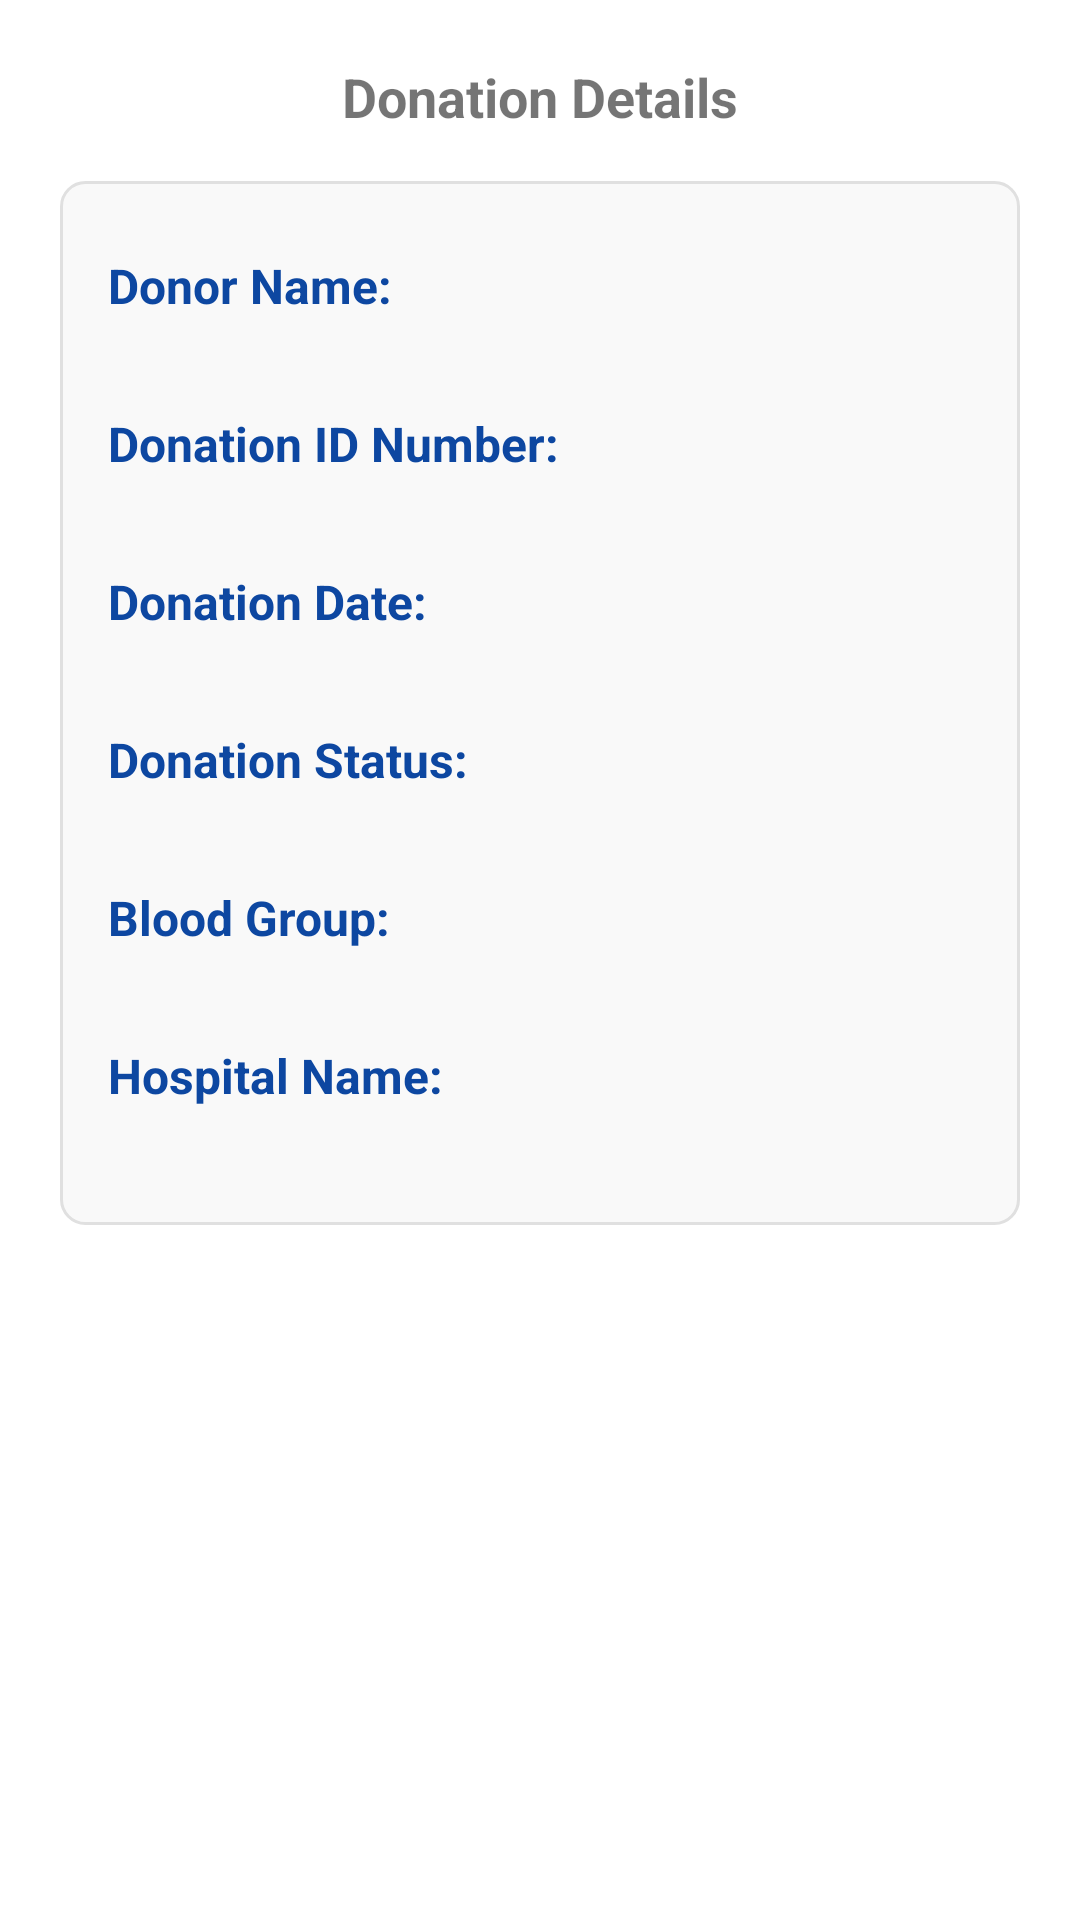

The Android layout XML behind this screen, and the referenced resources:
<!-- AndroidManifest.xml: application theme Theme.BloodConnect -->
<!-- res/layout/bottom_sheet_donation_details.xml -->
<?xml version="1.0" encoding="utf-8"?>
<LinearLayout xmlns:android="http://schemas.android.com/apk/res/android"
    android:id="@+id/bottomSheetLayout"
    android:layout_width="match_parent"
    android:layout_height="wrap_content"
    android:orientation="vertical"
    android:padding="20dp"
    android:background="@android:color/white">

    <TextView
        android:id="@+id/textTitle"
        android:layout_width="match_parent"
        android:layout_height="wrap_content"
        android:text="Donation Details"
        android:textSize="18sp"
        android:textStyle="bold"
        android:gravity="center"
        android:layout_marginBottom="16dp" />

    <LinearLayout
        android:id="@+id/infoCard"
        android:layout_width="match_parent"
        android:layout_height="wrap_content"
        android:orientation="vertical"
        android:background="@drawable/bg_donation_details_box"
        android:padding="16dp">

        <TextView
            android:layout_width="wrap_content"
            android:layout_height="wrap_content"
            android:text="Donor Name:"
            android:textSize="16sp"
            android:textColor="#0D47A1"
            android:textStyle="bold"
            android:layout_marginTop="8dp"/>

        <TextView
            android:id="@+id/textDonorName"
            android:layout_width="wrap_content"
            android:layout_height="wrap_content"
            android:textSize="14sp"
            android:layout_marginBottom="4dp"/>


        <TextView
            android:layout_width="wrap_content"
            android:layout_height="wrap_content"
            android:text="Donation ID Number:"
            android:textSize="16sp"
            android:textColor="#0D47A1"
            android:textStyle="bold"
            android:layout_marginTop="8dp"/>

        <TextView
            android:id="@+id/textDonationId"
            android:layout_width="wrap_content"
            android:layout_height="wrap_content"
            android:textSize="14sp"
            android:layout_marginBottom="4dp"/>

        <TextView
            android:layout_width="wrap_content"
            android:layout_height="wrap_content"
            android:text="Donation Date:"
            android:textSize="16sp"
            android:textColor="#0D47A1"
            android:textStyle="bold"
            android:layout_marginTop="8dp"/>

        <TextView
            android:id="@+id/textDate"
            android:layout_width="wrap_content"
            android:layout_height="wrap_content"
            android:textSize="14sp"
            android:layout_marginBottom="4dp"/>

        <TextView
            android:layout_width="wrap_content"
            android:layout_height="wrap_content"
            android:text="Donation Status:"
            android:textSize="16sp"
            android:textColor="#0D47A1"
            android:textStyle="bold"
            android:layout_marginTop="8dp"/>

        <TextView
            android:id="@+id/textStatus"
            android:layout_width="wrap_content"
            android:layout_height="wrap_content"
            android:textSize="14sp"
            android:layout_marginBottom="4dp"/>


        <TextView
            android:layout_width="wrap_content"
            android:layout_height="wrap_content"
            android:text="Blood Group:"
            android:textSize="16sp"
            android:textColor="#0D47A1"
            android:textStyle="bold"
            android:layout_marginTop="8dp"/>

        <TextView
            android:id="@+id/textBloodGroup"
            android:layout_width="wrap_content"
            android:layout_height="wrap_content"
            android:textSize="14sp"
            android:layout_marginBottom="4dp"/>

        <TextView
            android:layout_width="wrap_content"
            android:layout_height="wrap_content"
            android:text="Hospital Name:"
            android:textSize="16sp"
            android:textColor="#0D47A1"
            android:textStyle="bold"
            android:layout_marginTop="8dp"/>

        <TextView
            android:id="@+id/textHospital"
            android:layout_width="wrap_content"
            android:layout_height="wrap_content"
            android:textSize="14sp"
            android:layout_marginBottom="4dp"/>

    </LinearLayout>

</LinearLayout>
<!-- resources referenced by this layout -->
<resources>
  <!-- drawable bg_donation_details_box (drawable) -->
  <?xml version="1.0" encoding="utf-8"?>
  <shape xmlns:android="http://schemas.android.com/apk/res/android"
      android:shape="rectangle">
      <solid android:color="#F9F9F9" />
      <stroke android:width="1dp" android:color="#E0E0E0"/>
      <corners android:radius="8dp" />
  </shape>
  <style name="Theme.BloodConnect" parent="Theme.MaterialComponents.DayNight.NoActionBar">
          <item name="android:statusBarColor">@color/red</item>
      </style>
  <color name="red">#D80032</color>
</resources>
